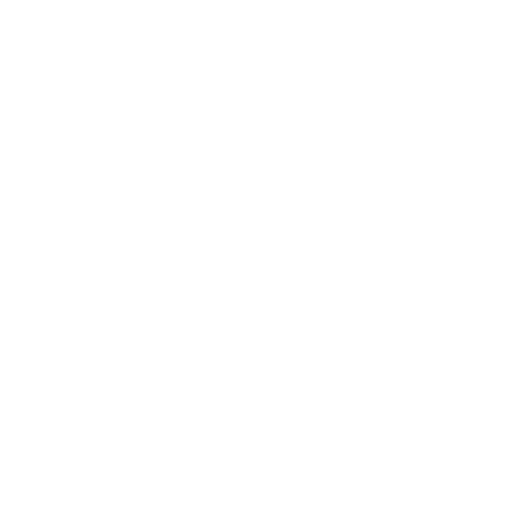
t = 0.00 s
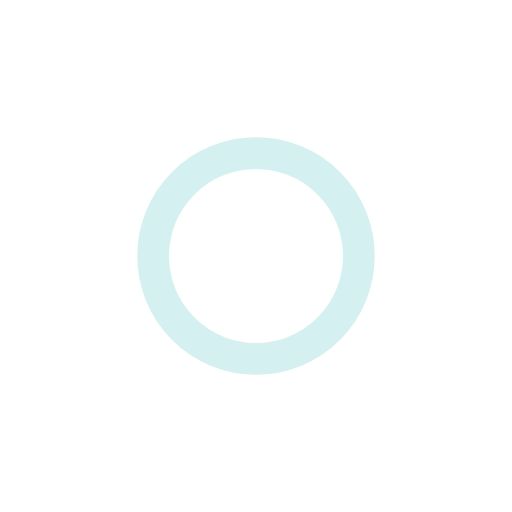
t = 0.50 s
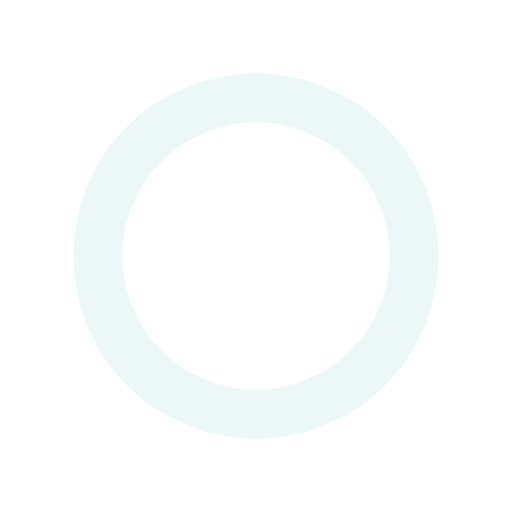
t = 1.00 s
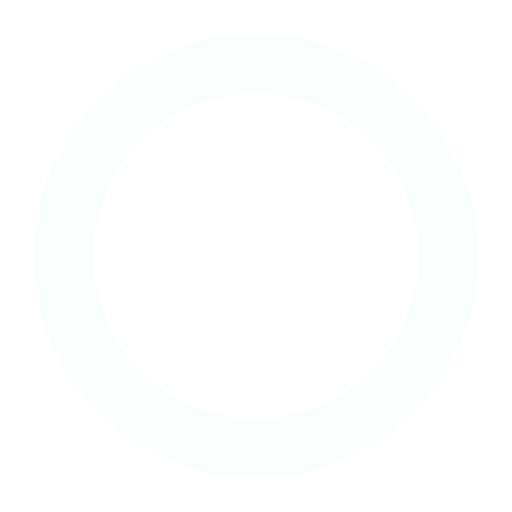
t = 1.50 s

The animated SVG that drew these frames (rendered in a browser with its animation timeline set to each time). Animation: 3 SMIL elements (animate=3); one cycle of 2.00 s, repeats indefinitely.

<svg xmlns="http://www.w3.org/2000/svg" viewBox="0 0 200 200"><circle fill="none" stroke-opacity="1" stroke="#ACE2E1" stroke-width=".5" cx="100" cy="100" r="0"><animate attributeName="r" calcMode="spline" dur="2" values="1;80" keyTimes="0;1" keySplines="0 .2 .5 1" repeatCount="indefinite"></animate><animate attributeName="stroke-width" calcMode="spline" dur="2" values="0;25" keyTimes="0;1" keySplines="0 .2 .5 1" repeatCount="indefinite"></animate><animate attributeName="stroke-opacity" calcMode="spline" dur="2" values="1;0" keyTimes="0;1" keySplines="0 .2 .5 1" repeatCount="indefinite"></animate></circle></svg>
